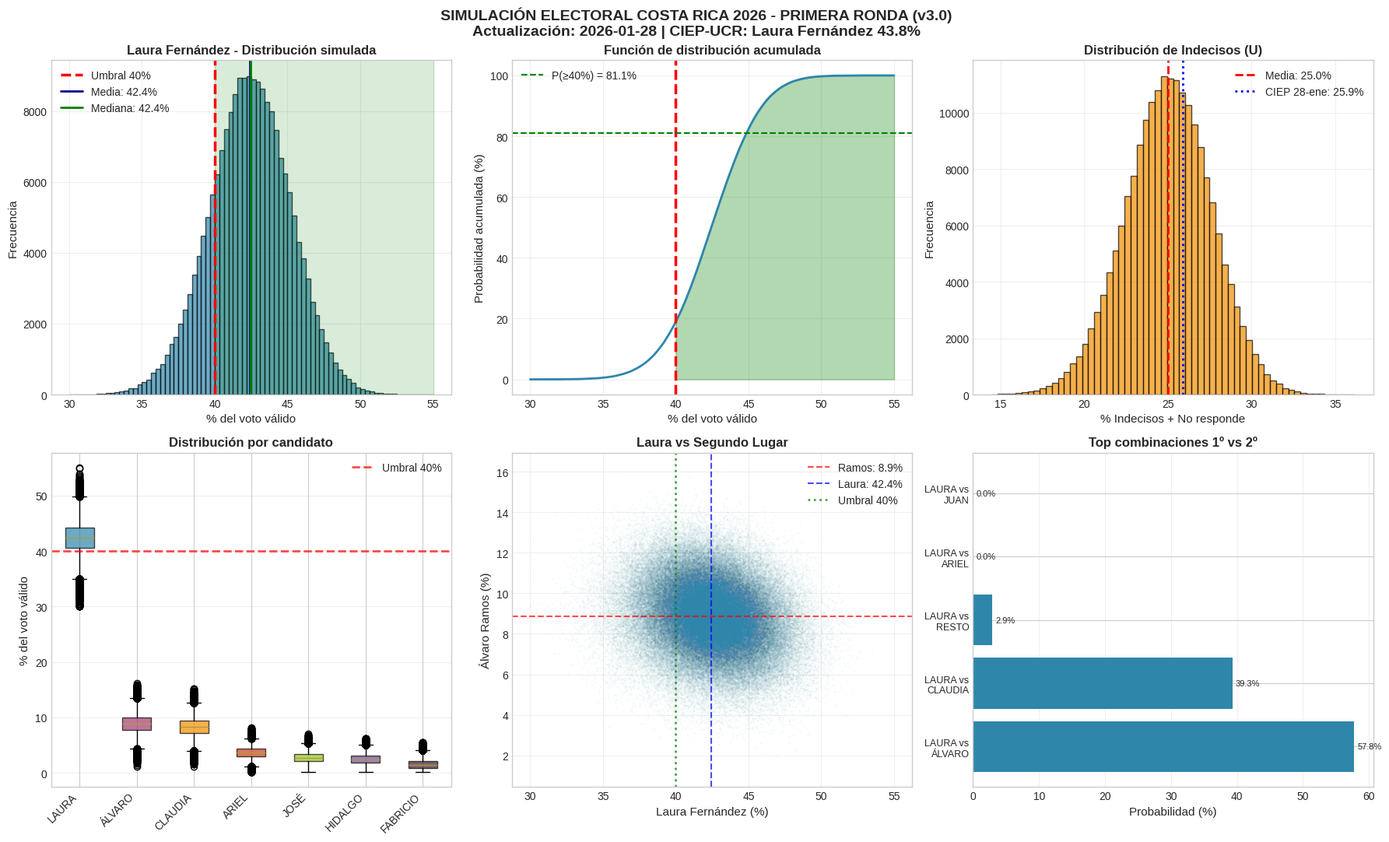

Here is the Python script that generated this plot:
#!/usr/bin/env python3
# -*- coding: utf-8 -*-
"""
SIMULACIÓN ELECTORAL COSTA RICA 2026 - VERSIÓN 3.0
================================================================================
Actualización: 28 de enero de 2026

Cambios en esta versión (respecto a 22-ene-2026 / v2):
- Se incorpora la última encuesta CIEP-UCR publicada el 28-ene-2026 (campo 20-23, 26 ene).
- Laura Fernández alcanza 43.8%, claramente por encima del umbral del 40%.
- Indecisos reducidos a mínimo histórico de campaña: 25.9%.
- Se añade Juan Carlos Hidalgo (PUSC) como candidato con datos observados (2.5%).
- Claudia Dobles (CAC) muestra crecimiento significativo (de 5% a 8.6%).
- Se reduce σ_sistemático de 1.5 a 1.2 dada la convergencia de encuestas finales.
- Se actualizan títulos, fechas de reporte y semilla.

Nota metodológica:
Este script mantiene el enfoque "rápido y estable" (heurístico) con agregación ponderada
por decay temporal exponencial, estimación de tendencia lineal y ajustes históricos
por tipología de votantes (PEN 2024).

Autor: Agustín Gómez Meléndez (CIOdD-UCR)
Fecha: 28 de enero de 2026
================================================================================
"""

from __future__ import annotations

from dataclasses import dataclass
from typing import Dict, List, Optional

import numpy as np
import pandas as pd
import matplotlib.pyplot as plt
import seaborn as sns

# -----------------------------------------------------------------------------
# Configuración de estilo
# -----------------------------------------------------------------------------
plt.style.use("seaborn-v0_8-whitegrid")
sns.set_palette("husl")

# =============================================================================
# CONFIGURACIÓN GLOBAL
# =============================================================================
ELECTION_DATE = pd.Timestamp("2026-02-01")
UPDATE_DATE = "2026-01-28"

SEED = 20260128
N_SIMS = 200_000

# Parámetro de incertidumbre sistemática (reducido por convergencia de encuestas)
SIGMA_SISTEMATICO = 1.2  # Reducido de 1.5 en v2

# Patrones de variabilidad electoral (PEN 2024) — recalibrados para encuestas finales
VOTANTES_HABITUALES = 0.31
VOTANTES_OCASIONALES_VOTAN = 0.30
VOTANTES_OCASIONALES_ABSTIENEN = 0.15
ABSTIENEN_SIEMPRE = 0.24

# =============================================================================
# DATOS DE ENCUESTAS (ACTUALIZADOS AL 28 DE ENERO 2026)
# =============================================================================
@dataclass
class Poll:
    poll_id: str
    pollster: str
    publish_date: str
    question_type: str
    moe: float
    values: Dict[str, Optional[float]]
    n_eff: Optional[float] = None


POLLS: List[Poll] = [
    # --- Octubre 2025 ---
    Poll("ciep_ucr_1", "CIEP-UCR", "2025-10-22", "abierta", 2.7,
         {"INDECISOS": 55.0, "LAURA FERNÁNDEZ": 25.0, "ÁLVARO RAMOS": 7.0,
          "ARIEL ROBLES": 3.0, "CLAUDIA DOBLES": 3.0, "OTROS": 4.1, "NULO/BLANCO": 2.5}),
    Poll("opol_1", "OPOL", "2025-10-29", "papeleta", 2.2,
         {"INDECISOS": 38.79, "LAURA FERNÁNDEZ": 31.2, "ÁLVARO RAMOS": 7.41,
          "FABRICIO ALVARADO": 4.84, "ARIEL ROBLES": 3.72, "CLAUDIA DOBLES": 2.92,
          "OTROS": 2.24, "NO RESPONDE": 0.24, "NULO/BLANCO": 1.8}),
    
    # --- Noviembre 2025 ---
    Poll("idespo_una_1", "IDESPO-UNA", "2025-11-06", "abierta", 3.3,
         {"INDECISOS": 52.4, "LAURA FERNÁNDEZ": 28.1, "ÁLVARO RAMOS": 6.2,
          "ARIEL ROBLES": 2.3, "CLAUDIA DOBLES": 2.9, "OTROS": 3.3, "NO RESPONDE": 1.6, "NULO/BLANCO": 2.0}),
    Poll("opol_2", "OPOL", "2025-11-12", "papeleta", 2.16,
         {"INDECISOS": 42.3, "LAURA FERNÁNDEZ": 21.0, "ÁLVARO RAMOS": 10.4,
          "FABRICIO ALVARADO": 6.5, "ARIEL ROBLES": 4.1, "CLAUDIA DOBLES": 2.9, "OTROS": 2.7}),
    Poll("demoscopia_1", "Demoscopia", "2025-11-13", "abierta", 2.83,
         {"INDECISOS": 56.7, "LAURA FERNÁNDEZ": 21.4, "ÁLVARO RAMOS": 9.0,
          "FABRICIO ALVARADO": 3.7, "ARIEL ROBLES": 2.1, "CLAUDIA DOBLES": 3.0, "OTROS": 4.1}),
    Poll("opol_3", "OPOL", "2025-11-25", "papeleta", 2.10,
         {"INDECISOS": 37.37, "LAURA FERNÁNDEZ": 37.85, "ÁLVARO RAMOS": 7.19,
          "FABRICIO ALVARADO": 3.97, "ARIEL ROBLES": 2.35, "CLAUDIA DOBLES": 1.29,
          "OTROS": 2.11, "NO RESPONDE": 0.5, "NULO/BLANCO": 1.03}),
    
    # --- Diciembre 2025 ---
    Poll("ciep_ucr_2", "CIEP-UCR", "2025-12-03", "papeleta", 2.3,
         {"INDECISOS": 34.14, "LAURA FERNÁNDEZ": 37.66, "ÁLVARO RAMOS": 6.91,
          "FABRICIO ALVARADO": 3.66, "ARIEL ROBLES": 3.38, "CLAUDIA DOBLES": 2.80,
          "OTROS": 3.93, "NULO/BLANCO": 0.92}),
    Poll("idespo_una_2", "IDESPO-UNA", "2025-12-08", "panel", 3.3,
         {"INDECISOS": 45.0, "LAURA FERNÁNDEZ": 30.0, "ÁLVARO RAMOS": 8.0,
          "FABRICIO ALVARADO": 1.0, "ARIEL ROBLES": 5.0, "CLAUDIA DOBLES": 4.0,
          "OTROS": 1.5, "NULO/BLANCO": 2.6}),
    Poll("opol_4", "OPOL", "2025-12-10", "abierta", 2.24,
         {"INDECISOS": 43.9, "LAURA FERNÁNDEZ": 32.8, "ÁLVARO RAMOS": 6.6,
          "ARIEL ROBLES": 3.7, "CLAUDIA DOBLES": 5.2, "OTROS": 4.4,
          "NO RESPONDE": 1.6, "NULO/BLANCO": 1.8}),
    Poll("demoscopia_2", "Demoscopia", "2025-12-16", "papeleta", 2.83,
         {"INDECISOS": 41.7, "LAURA FERNÁNDEZ": 27.4, "ÁLVARO RAMOS": 11.3,
          "FABRICIO ALVARADO": 3.6, "ARIEL ROBLES": 4.8, "CLAUDIA DOBLES": 3.1,
          "OTROS": 3.1, "NO RESPONDE": 2.15}),
    Poll("opol_5", "OPOL", "2025-12-23", "papeleta", 2.11,
         {"INDECISOS": 33.77, "LAURA FERNÁNDEZ": 39.45, "ÁLVARO RAMOS": 5.64,
          "FABRICIO ALVARADO": 2.98, "ARIEL ROBLES": 3.13, "CLAUDIA DOBLES": 2.63,
          "OTROS": 2.64, "NULO/BLANCO": 2.91}),
    
    # --- Enero 2026 ---
    Poll("cid_gallup", "CID Gallup", "2026-01-06", "lista", 2.87,
         {"INDECISOS": 14.0, "LAURA FERNÁNDEZ": 41.0, "ÁLVARO RAMOS": 9.0,
          "FABRICIO ALVARADO": 6.0, "ARIEL ROBLES": 4.0, "CLAUDIA DOBLES": 4.0,
          "JOSÉ AGUILAR": 2.0, "OTROS": 4.0, "NO RESPONDE": 11.0}),
    Poll("ciep_ucr_3", "CIEP-UCR", "2026-01-21", "abierta", 3.1,
         {"INDECISOS": 32.0, "LAURA FERNÁNDEZ": 40.0, "ÁLVARO RAMOS": 8.0,
          "CLAUDIA DOBLES": 5.0, "ARIEL ROBLES": 4.0, "FABRICIO ALVARADO": 4.0,
          "JOSÉ AGUILAR": 4.0, "OTROS": 3.0},
         n_eff=1006.0),
    Poll("idespo_una_3", "IDESPO-UNA", "2026-01-22", "abierta", 3.45,
         {"INDECISOS": 35.2, "LAURA FERNÁNDEZ": 39.9, "ÁLVARO RAMOS": 6.0,
          "CLAUDIA DOBLES": 5.2, "ARIEL ROBLES": 3.5,
          "OTROS": 5.9, "NO RESPONDE": 3.6, "NULO/BLANCO": 0.7},
         n_eff=805.0),
    
    # =========================================================================
    # NUEVA: CIEP-UCR (publicación 28-ene-2026; última encuesta antes de elección)
    # Trabajo de campo: 20-23 y 26 de enero de 2026
    # n = 1,501 | MoE = ±2.5 pp (95% confianza)
    # Datos de votantes decididos
    # =========================================================================
    Poll("ciep_ucr_4", "CIEP-UCR", "2026-01-28", "abierta", 2.5,
         {"INDECISOS": 25.9,
          "LAURA FERNÁNDEZ": 43.8,
          "ÁLVARO RAMOS": 9.2,
          "CLAUDIA DOBLES": 8.6,  # Crecimiento significativo (de 5% a 8.6%)
          "JOSÉ AGUILAR": 2.8,
          "JUAN CARLOS HIDALGO": 2.5,  # PUSC - nuevo candidato en el modelo
          "FABRICIO ALVARADO": 1.5,
          "ARIEL ROBLES": 3.8,  # Frente Amplio - CORREGIDO (era 1.8%, dato erróneo)
          "OTROS": 1.9,
          "NULO/BLANCO": 2.0},
         n_eff=1501.0),
]

# Candidatos principales (actualizado con Juan Carlos Hidalgo)
CANDIDATES = [
    "LAURA FERNÁNDEZ",
    "ÁLVARO RAMOS",
    "CLAUDIA DOBLES",
    "ARIEL ROBLES",
    "FABRICIO ALVARADO",
    "JOSÉ AGUILAR",
    "JUAN CARLOS HIDALGO",
    "OTROS",
]

# =============================================================================
# CONSTRUCCIÓN DE DATOS
# =============================================================================
def polls_to_frame(polls: List[Poll]) -> pd.DataFrame:
    """Convierte lista de encuestas a DataFrame."""
    rows = []
    for p in polls:
        row = {
            "poll_id": p.poll_id,
            "pollster": p.pollster,
            "publish_date": pd.Timestamp(p.publish_date),
            "question_type": p.question_type,
            "moe": float(p.moe),
            "n_eff_override": p.n_eff,
        }
        row.update(p.values)
        rows.append(row)

    df = pd.DataFrame(rows)

    # n_eff: usar override si existe, sino aproximar desde MOE
    df["n_eff"] = df["n_eff_override"]
    missing = df["n_eff"].isna()
    df.loc[missing, "n_eff"] = 0.25 * (1.96 * 100.0 / df.loc[missing, "moe"]) ** 2

    # Asegurar columnas
    for c in ["INDECISOS", "NO RESPONDE", "NULO/BLANCO"] + CANDIDATES:
        if c not in df.columns:
            df[c] = np.nan

    df["NO RESPONDE"] = df["NO RESPONDE"].fillna(0.0)
    df["NULO/BLANCO"] = df["NULO/BLANCO"].fillna(df["NULO/BLANCO"].median())

    # Totales
    df["U"] = (df["INDECISOS"].fillna(0.0) + df["NO RESPONDE"]).clip(0, 95)
    df["B"] = df["NULO/BLANCO"].clip(0, 20)
    df["DECIDED_TOTAL"] = (100.0 - df["U"] - df["B"]).clip(1e-6)

    # Shares sobre decididos
    for c in CANDIDATES:
        df[c] = df[c].fillna(0.0)
        df[f"S_{c}"] = (df[c] / df["DECIDED_TOTAL"]).clip(0, 1)

    df["RESTO_TOTAL"] = (df["DECIDED_TOTAL"] - df[CANDIDATES].sum(axis=1)).clip(0)
    df["S_RESTO"] = (df["RESTO_TOTAL"] / df["DECIDED_TOTAL"]).clip(0, 1)

    share_cols = [f"S_{c}" for c in CANDIDATES] + ["S_RESTO"]
    total_shares = df[share_cols].sum(axis=1).replace(0, 1.0)
    for col in share_cols:
        df[col] = df[col] / total_shares

    return df.sort_values("publish_date").reset_index(drop=True)


def compute_weights(df: pd.DataFrame, half_life_days: float = 14.0) -> np.ndarray:
    """Calcula pesos con decay temporal exponencial."""
    days_to_election = (ELECTION_DATE - df["publish_date"]).dt.days.clip(lower=0)
    decay = np.exp(-np.log(2.0) * (days_to_election / half_life_days))

    q = df["question_type"].str.lower()
    factor = np.where(q == "papeleta", 1.0,
             np.where(q == "lista", 1.0,
             np.where(q == "panel", 0.8,
             np.where(q == "abierta", 0.7, 0.6))))

    return (df["n_eff"].astype(float) * decay * factor).values


# =============================================================================
# MODELO DE AGREGACIÓN ROBUSTO
# =============================================================================
def aggregate_polls(df: pd.DataFrame, weights: np.ndarray) -> Dict:
    """Agrega encuestas y estima tendencia lineal ponderada para LF."""
    # Para el modelo principal, usar papeleta, lista y abierta reciente
    mask = df["question_type"].isin(["papeleta", "lista", "abierta"])
    df_main = df[mask].copy()
    w_main = weights[mask]

    if len(df_main) == 0:
        df_main = df.copy()
        w_main = weights

    w_main = w_main.astype(float)
    w_norm = w_main / w_main.sum()

    days = (df_main["publish_date"] - df_main["publish_date"].min()).dt.days.values.astype(float)
    y_lf = df_main["LAURA FERNÁNDEZ"].values.astype(float)

    # Regresión lineal ponderada
    X = np.column_stack([np.ones(len(days)), days])
    W = np.diag(w_main)
    try:
        beta = np.linalg.solve(X.T @ W @ X, X.T @ W @ y_lf)
    except np.linalg.LinAlgError:
        beta = np.array([np.average(y_lf, weights=w_norm), 0.0])

    days_to_election = float((ELECTION_DATE - df_main["publish_date"].min()).days)
    lf_projected = beta[0] + beta[1] * days_to_election

    residuals = y_lf - (beta[0] + beta[1] * days)
    rmse = float(np.sqrt(np.average(residuals**2, weights=w_main)))

    # Estimaciones ponderadas por candidato
    estimates: Dict[str, float] = {}
    for c in CANDIDATES:
        if c in df_main.columns:
            estimates[c] = float(np.average(df_main[c].values.astype(float), weights=w_norm))
        else:
            estimates[c] = 0.0

    estimates["U"] = float(np.average(df_main["U"].values.astype(float), weights=w_norm))
    estimates["B"] = float(np.average(df_main["B"].values.astype(float), weights=w_norm))

    # Calcular tendencia solo en encuestas de enero (más recientes)
    df_jan = df_main[df_main["publish_date"] >= "2026-01-01"]
    if len(df_jan) >= 2:
        days_jan = (df_jan["publish_date"] - df_jan["publish_date"].min()).dt.days.values.astype(float)
        y_jan = df_jan["LAURA FERNÁNDEZ"].values.astype(float)
        if days_jan.max() > 0:
            trend_jan = (y_jan[-1] - y_jan[0]) / (days_jan[-1] - days_jan[0] + 1)
        else:
            trend_jan = beta[1]
    else:
        trend_jan = beta[1]

    return {
        "estimates": estimates,
        "lf_projected": float(np.clip(lf_projected, 25, 55)),
        "lf_trend": float(beta[1]),
        "lf_trend_jan": float(trend_jan),
        "rmse": rmse,
        "n_polls": int(len(df_main)),
        "last_date": df_main["publish_date"].max(),
        "used_question_types": sorted(df_main["question_type"].unique().tolist()),
    }


# =============================================================================
# SIMULACIÓN MONTE CARLO
# =============================================================================
def run_simulation(n_sims: int = N_SIMS, seed: int = SEED) -> Dict:
    """Simulación Monte Carlo con incertidumbre reducida (v3.0)."""
    print("\n" + "="*80)
    print("🎲 SIMULACIÓN MONTE CARLO - COSTA RICA 2026 - VERSIÓN 3.0")
    print(f"   Actualización: {UPDATE_DATE}")
    print("="*80)

    df = polls_to_frame(POLLS)
    weights = compute_weights(df)
    agg = aggregate_polls(df, weights)

    print(f"\nEncuestas disponibles: {len(df)}")
    print(f"Encuestas usadas (principal): {agg['n_polls']} | tipos: {agg['used_question_types']}")
    print(f"Última encuesta (publicación): {agg['last_date'].date()}")
    print(f"Laura Fernández proyectada (tendencia): {agg['lf_projected']:.1f}%")
    print(f"Tendencia diaria estimada (global): {agg['lf_trend']:.3f}% por día")
    print(f"Tendencia diaria (enero): {agg['lf_trend_jan']:.3f}% por día")

    rng = np.random.default_rng(seed)

    print(f"\n⏳ Generando {n_sims:,} simulaciones...")

    estimates = agg["estimates"]
    
    # Usar el valor más reciente como base (CIEP 28-ene: 43.8%)
    last_poll = df.iloc[-1]
    lf_base = float(last_poll["LAURA FERNÁNDEZ"])
    
    # Ajustar ligeramente hacia abajo por tendencia conservadora
    # (proyección = base + trend * días_restantes, pero con prudencia)
    days_remaining = 3  # 28 ene → 1 feb
    lf_base_adjusted = lf_base + agg['lf_trend_jan'] * days_remaining * 0.5  # Factor de prudencia
    lf_base_adjusted = np.clip(lf_base_adjusted, 40, 50)

    # Error estándar total (reducido en v3.0)
    se_lf = float(last_poll["moe"] / 1.96)
    trend_uncertainty = float(agg["rmse"])
    total_se = float(np.sqrt(se_lf**2 + trend_uncertainty**2 + SIGMA_SISTEMATICO**2))

    print(f"  Base LF (última encuesta): {lf_base:.1f}%")
    print(f"  Base LF (ajustada): {lf_base_adjusted:.1f}%")
    print(f"  SE total: {total_se:.2f}%")

    sims = pd.DataFrame(index=np.arange(n_sims))

    # Simulación de Laura Fernández
    lf_sims = rng.normal(lf_base_adjusted, total_se, size=n_sims)

    # Ajuste por tipo de elector (recalibrado para encuestas finales)
    tipo_elector = rng.choice(
        ['habitual', 'ocasional_vota', 'ocasional_abstiene', 'abstiene'],
        size=n_sims,
        p=[VOTANTES_HABITUALES, VOTANTES_OCASIONALES_VOTAN, 
           VOTANTES_OCASIONALES_ABSTIENEN, ABSTIENEN_SIEMPRE]
    )

    ajuste = np.zeros(n_sims)
    m = (tipo_elector == 'ocasional_vota')
    ajuste[m] = rng.normal(0.3, 0.2, size=m.sum())  # Reducido de 0.5
    m = (tipo_elector == 'ocasional_abstiene')
    ajuste[m] = rng.normal(-0.3, 0.2, size=m.sum())  # Reducido de -0.5
    m = (tipo_elector == 'abstiene')
    ajuste[m] = rng.normal(-0.5, 0.3, size=m.sum())  # Reducido de -1.0

    sims["LAURA FERNÁNDEZ"] = (lf_sims + ajuste).clip(30, 55)

    # Indecisos (reducidos significativamente)
    u_base = float(last_poll["INDECISOS"])  # 25.9%
    sims["U"] = rng.normal(u_base, 3.0, size=n_sims).clip(15, 40)

    # Blancos/nulos
    b_base = float(last_poll.get("NULO/BLANCO", 2.0))
    sims["B"] = rng.normal(b_base, 0.8, size=n_sims).clip(0, 6)

    decided = 100.0 - sims["U"] - sims["B"]

    # Otros candidatos (usando valores de última encuesta)
    for c in CANDIDATES:
        if c == "LAURA FERNÁNDEZ":
            continue
        base = float(last_poll.get(c, estimates.get(c, 0.0)))
        if base == 0:
            base = float(estimates.get(c, 1.0))
        # Variabilidad proporcional al nivel de apoyo
        sd = max(1.0, base * 0.2)
        sims[c] = rng.normal(base, sd, size=n_sims).clip(0.2, 20)

    # Resto
    others_cols = [c for c in CANDIDATES if c != "LAURA FERNÁNDEZ"]
    sims["RESTO"] = (decided - sims["LAURA FERNÁNDEZ"] - sims[others_cols].sum(axis=1)).clip(0, 20)

    # Normalizar a 100%
    all_cols = ["LAURA FERNÁNDEZ"] + others_cols + ["RESTO", "U", "B"]
    total = sims[all_cols].sum(axis=1)
    for col in all_cols:
        sims[col] = 100.0 * sims[col] / total

    # Variables de resultado
    sims["LF"] = sims["LAURA FERNÁNDEZ"]
    sims["wins_round1"] = sims["LF"] >= 40.0

    # Determinar top 1 y top 2
    cand_all = CANDIDATES + ["RESTO"]
    vals = sims[cand_all].values
    top1_idx = np.argmax(vals, axis=1)
    top1 = np.array([cand_all[i] for i in top1_idx])
    vals2 = vals.copy()
    vals2[np.arange(n_sims), top1_idx] = -1
    top2_idx = np.argmax(vals2, axis=1)
    top2 = np.array([cand_all[i] for i in top2_idx])

    sims["top1"] = top1
    sims["top2"] = top2

    print("✅ Simulación completada")

    # Resultados
    out = {
        "polls_used": agg["n_polls"],
        "update_date": UPDATE_DATE,
        "aggregation": agg,
        "last_poll_lf": lf_base,
        "summary": {
            "n_sims": int(n_sims),
            "election_date": str(ELECTION_DATE.date()),
            "p_LF_win_round1": float(sims["wins_round1"].mean()),
            "p_LF_top1": float((sims["top1"] == "LAURA FERNÁNDEZ").mean()),
            "LF_mean": float(sims["LF"].mean()),
            "LF_median": float(sims["LF"].median()),
            "LF_p5": float(sims["LF"].quantile(0.05)),
            "LF_p10": float(sims["LF"].quantile(0.10)),
            "LF_p90": float(sims["LF"].quantile(0.90)),
            "LF_p95": float(sims["LF"].quantile(0.95)),
            "U_mean": float(sims["U"].mean()),
            "B_mean": float(sims["B"].mean()),
            "total_se": total_se,
        },
        "cand_summary": sims[cand_all].describe(percentiles=[0.05, 0.10, 0.50, 0.90, 0.95]).T,
        "top2_pairs": (sims.groupby(["top1", "top2"]).size() / n_sims).sort_values(ascending=False),
        "sims": sims,
        "polls_df": df,
    }
    return out


# =============================================================================
# VISUALIZACIÓN
# =============================================================================
def create_plots(out: Dict) -> None:
    sims = out["sims"]
    summ = out["summary"]

    fig, axes = plt.subplots(2, 3, figsize=(18, 11))
    fig.suptitle(
        "SIMULACIÓN ELECTORAL COSTA RICA 2026 - PRIMERA RONDA (v3.0)\n"
        f"Actualización: {UPDATE_DATE} | CIEP-UCR: Laura Fernández 43.8%",
        fontsize=14, fontweight="bold"
    )

    # Panel 1: Distribución de Laura Fernández
    ax = axes[0, 0]
    ax.hist(sims["LF"], bins=80, alpha=0.7, edgecolor="black", color="#2E86AB")
    ax.axvline(40, color="red", linestyle="--", linewidth=2.5, label="Umbral 40%")
    ax.axvline(sims["LF"].mean(), color="darkblue", linestyle="-", linewidth=2,
               label=f"Media: {sims['LF'].mean():.1f}%")
    ax.axvline(sims["LF"].median(), color="green", linestyle="-", linewidth=2,
               label=f"Mediana: {sims['LF'].median():.1f}%")
    ax.axvspan(40, sims["LF"].max(), alpha=0.15, color='green')
    ax.set_xlabel("% del voto válido", fontsize=11)
    ax.set_ylabel("Frecuencia", fontsize=11)
    ax.set_title("Laura Fernández - Distribución simulada", fontweight="bold")
    ax.legend(loc='upper left')
    ax.grid(alpha=0.3)

    # Panel 2: CDF
    ax = axes[0, 1]
    sorted_lf = np.sort(sims["LF"].to_numpy())
    cum_prob = np.arange(1, len(sorted_lf) + 1) / len(sorted_lf)
    ax.plot(sorted_lf, cum_prob * 100, linewidth=2, color="#2E86AB")
    ax.axvline(40, color="red", linestyle="--", linewidth=2.5)
    ax.axhline(summ["p_LF_win_round1"] * 100, color="green", linestyle="--",
               label=f"P(≥40%) = {summ['p_LF_win_round1']*100:.1f}%")
    ax.fill_between(sorted_lf, cum_prob * 100, where=(sorted_lf >= 40), alpha=0.3, color="green")
    ax.set_xlabel("% del voto válido", fontsize=11)
    ax.set_ylabel("Probabilidad acumulada (%)", fontsize=11)
    ax.set_title("Función de distribución acumulada", fontweight="bold")
    ax.legend(loc='upper left')
    ax.grid(alpha=0.3)

    # Panel 3: Indecisos
    ax = axes[0, 2]
    ax.hist(sims["U"], bins=60, alpha=0.7, color="#F18F01", edgecolor="black")
    ax.axvline(sims["U"].mean(), color="red", linestyle="--", linewidth=2,
               label=f"Media: {sims['U'].mean():.1f}%")
    ax.axvline(25.9, color="blue", linestyle=":", linewidth=2, label="CIEP 28-ene: 25.9%")
    ax.set_xlabel("% Indecisos + No responde", fontsize=11)
    ax.set_ylabel("Frecuencia", fontsize=11)
    ax.set_title("Distribución de Indecisos (U)", fontweight="bold")
    ax.legend()
    ax.grid(alpha=0.3)

    # Panel 4: Boxplots por candidato
    ax = axes[1, 0]
    top_cands = ["LAURA FERNÁNDEZ", "ÁLVARO RAMOS", "CLAUDIA DOBLES",
                 "ARIEL ROBLES", "JOSÉ AGUILAR", "JUAN CARLOS HIDALGO", "FABRICIO ALVARADO"]
    top_cands = [c for c in top_cands if c in sims.columns]
    data_box = [sims[c].values for c in top_cands]
    labels = [c.split()[0] if c != "JUAN CARLOS HIDALGO" else "HIDALGO" for c in top_cands]
    bp = ax.boxplot(data_box, tick_labels=labels, patch_artist=True)
    colors = ['#2E86AB', '#A23B72', '#F18F01', '#C73E1D', '#95C623', '#6B4C9A', '#3B1F2B']
    for patch, color in zip(bp['boxes'], colors[:len(bp['boxes'])]):
        patch.set_facecolor(color)
        patch.set_alpha(0.7)
    ax.axhline(40, color="red", linestyle="--", linewidth=2, alpha=0.7, label="Umbral 40%")
    ax.set_ylabel("% del voto válido", fontsize=11)
    ax.set_title("Distribución por candidato", fontweight="bold")
    ax.grid(axis='y', alpha=0.3)
    ax.legend(loc='upper right')
    plt.setp(ax.xaxis.get_majorticklabels(), rotation=45, ha='right')

    # Panel 5: Laura vs Segundo lugar
    ax = axes[1, 1]
    if "ÁLVARO RAMOS" in sims.columns:
        segundo = sims["ÁLVARO RAMOS"]
        ax.scatter(sims["LF"], segundo, alpha=0.02, s=1, c="#2E86AB")
        ax.axhline(segundo.mean(), color="red", linestyle="--", alpha=0.7,
                   label=f"Ramos: {segundo.mean():.1f}%")
        ax.axvline(sims["LF"].mean(), color="blue", linestyle="--", alpha=0.7,
                   label=f"Laura: {sims['LF'].mean():.1f}%")
        ax.axvline(40, color="green", linestyle=":", linewidth=2, alpha=0.7, label="Umbral 40%")
        ax.set_xlabel("Laura Fernández (%)", fontsize=11)
        ax.set_ylabel("Álvaro Ramos (%)", fontsize=11)
        ax.set_title("Laura vs Segundo Lugar", fontweight='bold')
        ax.legend()
        ax.grid(alpha=0.3)

    # Panel 6: Top combinaciones
    ax = axes[1, 2]
    top_pairs = out["top2_pairs"].head(8)
    pairs_labels = [f"{a.split()[0]} vs\n{b.split()[0]}" for a, b in top_pairs.index]
    bars = ax.barh(range(len(top_pairs)), top_pairs.values * 100, color="#2E86AB")
    ax.set_yticks(range(len(top_pairs)))
    ax.set_yticklabels(pairs_labels, fontsize=9)
    ax.set_xlabel("Probabilidad (%)", fontsize=11)
    ax.set_title("Top combinaciones 1º vs 2º", fontweight='bold')
    ax.grid(axis='x', alpha=0.3)
    for bar, val in zip(bars, top_pairs.values * 100):
        ax.text(val + 0.5, bar.get_y() + bar.get_height()/2,
                f"{val:.1f}%", va='center', fontsize=8)

    plt.tight_layout()
    plt.savefig("simulacion_cr2026_v3.png", dpi=300, bbox_inches='tight')
    plt.close()
    print("✅ Visualización guardada: simulacion_cr2026_v3.png")


# =============================================================================
# REPORTE
# =============================================================================
def print_report(out: Dict) -> None:
    print("\n" + "="*80)
    print("📊 REPORTE FINAL - SIMULACIÓN COSTA RICA 2026 (v3.0)")
    print(f"   Actualización: {UPDATE_DATE}")
    print("="*80)

    summ = out["summary"]
    agg = out["aggregation"]

    print(f"\nSimulaciones: {summ['n_sims']:,}")
    print(f"Fecha elección: {summ['election_date']}")
    print(f"Encuestas usadas: {out['polls_used']} | última: {agg['last_date'].date()}")
    print(f"Última encuesta CIEP-UCR: Laura Fernández = {out['last_poll_lf']:.1f}%")
    
    print("\n" + "─"*80)
    print("🏆 LAURA FERNÁNDEZ - RESULTADO PROYECTADO")
    print("─"*80)
    print(f"\n  ✓ Probabilidad 1ª ronda (≥40%): {summ['p_LF_win_round1']*100:.1f}%")
    print(f"  ✓ Probabilidad 1º lugar:        {summ['p_LF_top1']*100:.1f}%")
    print(f"\n  • Media:     {summ['LF_mean']:.1f}%")
    print(f"  • Mediana:   {summ['LF_median']:.1f}%")
    print(f"  • IC 90%:    [{summ['LF_p5']:.1f}% - {summ['LF_p95']:.1f}%]")
    print(f"  • IC 80%:    [{summ['LF_p10']:.1f}% - {summ['LF_p90']:.1f}%]")
    print(f"\n  • U (indecisos+no resp): {summ['U_mean']:.1f}%")
    print(f"  • B (nulo/blanco):       {summ['B_mean']:.1f}%")
    print(f"  • SE total:              {summ['total_se']:.2f}%")
    
    print("\n" + "─"*80)
    print("📈 COMPARACIÓN CON VERSIONES ANTERIORES")
    print("─"*80)
    print("\n  Versión    | P(≥40%)  | Media LF | IC 80%        | Indecisos")
    print("  " + "-"*60)
    print(f"  v1.0 (dic) | 56.7%    | 45.0%    | [18.2, 71.8]% | 41.9%")
    print(f"  v2.0 (21e) | 59.4%    | 40.8%    | [36.2, 45.3]% | 31.2%")
    print(f"  v3.0 (28e) | {summ['p_LF_win_round1']*100:.1f}%    | {summ['LF_mean']:.1f}%    | [{summ['LF_p10']:.1f}, {summ['LF_p90']:.1f}]% | {summ['U_mean']:.1f}%")
    
    print("\n" + "─"*80)
    print("🎯 INTERPRETACIÓN")
    print("─"*80)
    prob = summ['p_LF_win_round1'] * 100
    if prob >= 85:
        print(f"\n  🟢 VICTORIA EN PRIMERA RONDA: ALTAMENTE PROBABLE ({prob:.0f}%)")
        print("     La candidata está posicionada claramente por encima del umbral")
        print("     constitucional (43.8% vs 40% requerido).")
    elif prob >= 70:
        print(f"\n  🟢 VICTORIA EN PRIMERA RONDA: MUY PROBABLE ({prob:.0f}%)")
    elif prob >= 50:
        print(f"\n  🟡 VICTORIA EN PRIMERA RONDA: PROBABLE ({prob:.0f}%)")
    elif prob >= 30:
        print(f"\n  🟡 ESCENARIO COMPETIDO (P1ª≈{prob:.0f}%)")
    else:
        print(f"\n  🔴 SEGUNDA RONDA MUY PROBABLE (P1ª≈{prob:.0f}%)")
    
    print("\n" + "─"*80)
    print("📋 RESUMEN POR CANDIDATO")
    print("─"*80)
    cand_summ = out["cand_summary"]
    print(f"\n  {'Candidato':<22} {'Media':>8} {'Mediana':>8} {'P10':>8} {'P90':>8}")
    print("  " + "-"*56)
    for c in ["LAURA FERNÁNDEZ", "ÁLVARO RAMOS", "CLAUDIA DOBLES", 
              "ARIEL ROBLES", "JOSÉ AGUILAR", "JUAN CARLOS HIDALGO", "FABRICIO ALVARADO"]:
        if c in cand_summ.index:
            row = cand_summ.loc[c]
            print(f"  {c:<22} {row['mean']:>7.1f}% {row['50%']:>7.1f}% {row['10%']:>7.1f}% {row['90%']:>7.1f}%")
    
    print("\n" + "="*80)


# =============================================================================
# MAIN
# =============================================================================
def main() -> None:
    out = run_simulation(n_sims=N_SIMS, seed=SEED)
    print_report(out)

    print("\n⏳ Guardando resultados...")
    out["sims"].to_csv("simulacion_cr2026_v3.csv", index=False)
    out["cand_summary"].to_csv("resumen_candidatos_v3.csv")
    out["top2_pairs"].head(20).to_csv("top2_pairs_v3.csv")
    out["polls_df"].to_csv("encuestas_input_v3.csv", index=False)

    create_plots(out)

    print("\n✅ SIMULACIÓN COMPLETADA (v3.0)")
    print("\nArchivos generados:")
    print("  • simulacion_cr2026_v3.csv")
    print("  • resumen_candidatos_v3.csv")
    print("  • top2_pairs_v3.csv")
    print("  • encuestas_input_v3.csv")
    print("  • simulacion_cr2026_v3.png")


if __name__ == "__main__":
    main()
